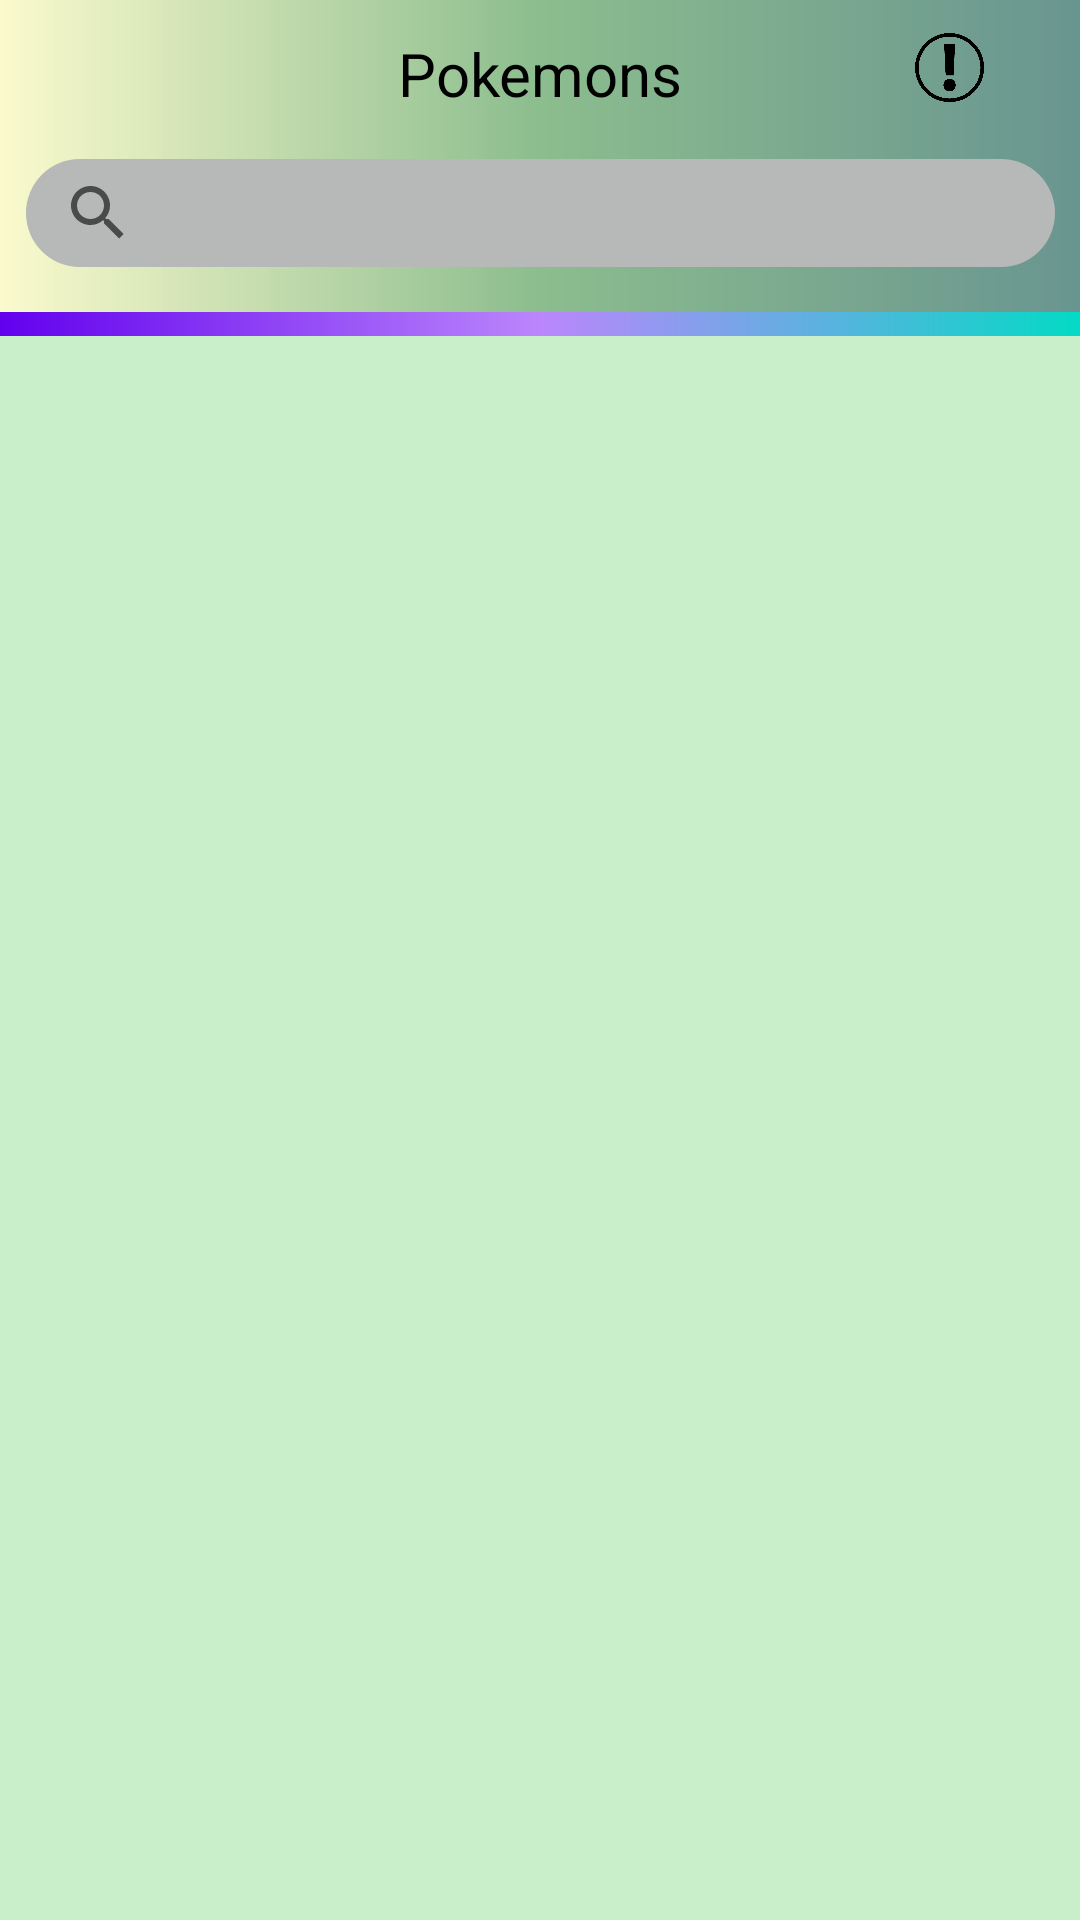

Write the Android layout XML for this screen, with the resource values it uses.
<!-- AndroidManifest.xml: application theme Theme.PokedexRetrofitApp -->
<!-- res/layout/fragment_homepagelist.xml -->
<?xml version="1.0" encoding="utf-8"?>
<androidx.constraintlayout.widget.ConstraintLayout xmlns:android="http://schemas.android.com/apk/res/android"
    xmlns:app="http://schemas.android.com/apk/res-auto"
    xmlns:tools="http://schemas.android.com/tools"
    android:layout_width="match_parent"
    android:layout_height="match_parent"
    android:background="@drawable/loading_bg"
    tools:context=".MainActivity"

    >

    <TextView
        android:id="@+id/title"
        android:layout_width="205dp"
        android:layout_height="27dp"
        android:layout_marginTop="11dp"
        android:text="@string/pokemons"
        android:textAlignment="center"
        android:textColor="@color/black"
        android:textSize="20sp"
        app:layout_constraintEnd_toEndOf="parent"
        app:layout_constraintStart_toStartOf="parent"
        app:layout_constraintTop_toTopOf="parent" />

    <ImageButton
        android:id="@+id/about"
        android:layout_width="23dp"
        android:layout_height="23dp"
        android:layout_marginEnd="32dp"
        android:background="#00FFFFFF"
        android:contentDescription="@string/about"
        android:scaleType="fitStart"
        app:layout_constraintBottom_toBottomOf="@+id/title"
        app:layout_constraintEnd_toEndOf="parent"
        app:layout_constraintTop_toTopOf="@id/title"
        app:layout_constraintVertical_bias="0.0"
        app:srcCompat="@drawable/exclamation" />

    <SearchView
        android:id="@+id/searchView"
        android:layout_width="343dp"
        android:layout_height="36dp"
        android:layout_marginHorizontal="30dp"
        android:layout_marginTop="15dp"
        android:background="@drawable/search_bg"
        android:queryHint="Search'"
        android:textColor="@color/black"
        android:textColorHint="@color/cardview_dark_background"
        app:layout_constraintEnd_toEndOf="@+id/title"
        app:layout_constraintStart_toStartOf="@+id/title"
        app:layout_constraintTop_toBottomOf="@+id/title" />

    <View
        android:id="@+id/divider"
        android:layout_width="match_parent"
        android:layout_height="8dp"
        android:layout_marginTop="15dp"
        android:background="@drawable/gradient_700"
        app:layout_constraintEnd_toEndOf="parent"
        app:layout_constraintStart_toStartOf="parent"
        app:layout_constraintTop_toBottomOf="@+id/searchView"
        tools:background="@drawable/gradient_700" />

    <androidx.recyclerview.widget.RecyclerView
        android:id="@+id/recyclerView"
        android:layout_width="0dp"
        android:layout_height="0dp"
        android:background="#C8EFCA"
        app:layoutManager="androidx.recyclerview.widget.LinearLayoutManager"
        app:layout_constraintBottom_toBottomOf="parent"
        app:layout_constraintEnd_toEndOf="parent"
        app:layout_constraintStart_toStartOf="parent"
        app:layout_constraintTop_toBottomOf="@+id/divider"
        tools:listitem="@layout/pokemon_list_item" />


</androidx.constraintlayout.widget.ConstraintLayout>
<!-- res/layout/pokemon_list_item.xml (included above) -->
<?xml version="1.0" encoding="utf-8"?>
<androidx.constraintlayout.widget.ConstraintLayout
    xmlns:android="http://schemas.android.com/apk/res/android"
    xmlns:tools="http://schemas.android.com/tools"
    android:layout_width="wrap_content"
    android:layout_height="wrap_content"
    xmlns:app="http://schemas.android.com/apk/res-auto"
    android:layout_marginTop="10dp"
    android:layout_marginStart="16dp">


        <ImageView
            android:id="@+id/pokemon_Img"
            android:layout_width="50dp"
            android:layout_height="50dp"
            android:layout_marginStart="7dp"
            android:layout_marginEnd="4dp"
            android:scaleType="centerCrop"
            android:src="@drawable/ic_launcher_background"
            app:layout_constraintBottom_toBottomOf="parent"
            app:layout_constraintDimensionRatio="w, 3:4"
            app:layout_constraintEnd_toEndOf="parent"
            app:layout_constraintHorizontal_bias="0.0"
            app:layout_constraintStart_toStartOf="parent"
            app:layout_constraintTop_toTopOf="parent"
            app:layout_constraintVertical_bias="0.005" />

        <TextView
            android:id="@+id/pokemon_name"
            android:layout_width="wrap_content"
            android:layout_height="wrap_content"
            android:layout_marginStart="80dp"
            android:text="Pikachu"
            android:textColor="@color/black"
            android:textSize="19sp"
            app:layout_constraintStart_toEndOf="@id/pokemon_Img"/>

        <TextView
            android:id="@+id/id_text_view"
            android:layout_width="wrap_content"
            android:layout_height="wrap_content"
            android:layout_marginStart="4dp"
            android:layout_marginBottom="8dp"
            android:text="@string/_00000"
            android:textSize="15sp"
            app:layout_constraintBottom_toBottomOf="parent"
            app:layout_constraintStart_toStartOf="@id/pokemon_name" />

        <ImageView
            android:id="@+id/imageView"
            android:layout_width="30dp"
            android:layout_height="30dp"
            android:layout_marginStart="216dp"
            android:background="@drawable/grass_drawable"
            android:src="@drawable/ic_grass"
            app:layout_constraintStart_toEndOf="@id/pokemon_Img" />

        <ImageView
            android:id="@+id/imageView1"
            android:layout_width="30dp"
            android:layout_height="30dp"
            android:layout_marginStart="6dp"
            android:layout_marginBottom="16dp"
            android:background="@drawable/purple_drawable"
            android:src="@drawable/ic_fire"
            app:layout_constraintStart_toEndOf="@id/imageView" />

</androidx.constraintlayout.widget.ConstraintLayout>
<!-- resources referenced by this layout -->
<resources>
  <color name="black">#FF000000</color>
  <!-- drawable exclamation: png bitmap (drawable, 15672 bytes) -->
  <!-- drawable gradient_700 (drawable) -->
  <?xml version="1.0" encoding="utf-8"?>
  <shape xmlns:android="http://schemas.android.com/apk/res/android">
      <gradient android:startColor="@color/purple_500"
          android:centerColor="@color/purple_200"
          android:endColor="@color/teal_200"/>
  
  </shape>
  <!-- drawable grass_drawable (drawable) -->
  <?xml version="1.0" encoding="utf-8"?>
  <layer-list xmlns:android="http://schemas.android.com/apk/res/android">
      <item
          android:id="@android:id/background">
          <shape android:shape="oval">
              <padding android:bottom="5dp">
              </padding>
              <solid android:color="#43A047">
              </solid>
              <corners android:radius="80dp">
              </corners>
          </shape>
      </item>
  
  </layer-list>
  <!-- drawable loading_bg (drawable) -->
  <?xml version="1.0" encoding="utf-8"?>
  <shape xmlns:android="http://schemas.android.com/apk/res/android">
  <gradient android:startColor="#FAFAFACC"
      android:endColor="#699590"
      android:centerColor="#8CBD8E">
  </gradient>
  </shape>
  <!-- drawable purple_drawable (drawable) -->
  <?xml version="1.0" encoding="utf-8"?>
  <layer-list xmlns:android="http://schemas.android.com/apk/res/android">
      <item
          android:id="@android:id/background">
          <shape android:shape="oval">
              <padding android:bottom="5dp">
              </padding>
              <solid android:color="#400750">
              </solid>
              <corners android:radius="80dp">
              </corners>
          </shape>
      </item>
  
  </layer-list>
  <!-- drawable search_bg (drawable) -->
  <?xml version="1.0" encoding="utf-8"?>
  <shape xmlns:android="http://schemas.android.com/apk/res/android">
          <solid android:color="#B7B8B8">
      </solid>
      <corners android:radius="70dp">
      </corners>
  </shape>
  <string name="_00000">pokeId</string>
  <string name="about">about</string>
  <string name="pokemons">Pokemons</string>
  <style name="Theme.PokedexRetrofitApp" parent="Theme.MaterialComponents.DayNight.NoActionBar">
          
          
          <item name="android:windowActionBar">false</item>
          <item name="android:windowFullscreen">true</item>
          <item name="android:windowContentOverlay">@null</item>
          <item name="colorPrimary">@color/purple_500</item>
          <item name="colorPrimaryVariant">@color/purple_700</item>
          <item name="colorOnPrimary">@color/white</item>
          
          <item name="colorSecondary">@color/teal_200</item>
          <item name="colorSecondaryVariant">@color/teal_700</item>
          <item name="colorOnSecondary">@color/black</item>
          
          <item name="android:statusBarColor" tools:targetApi="l">?attr/colorPrimaryVariant</item>
          
      </style>
  <color name="purple_500">#FF6200EE</color>
  <color name="purple_200">#FFBB86FC</color>
  <color name="teal_200">#FF03DAC5</color>
  <color name="purple_700">#FF3700B3</color>
  <color name="white">#FFFFFFFF</color>
  <color name="teal_700">#FF018786</color>
</resources>
